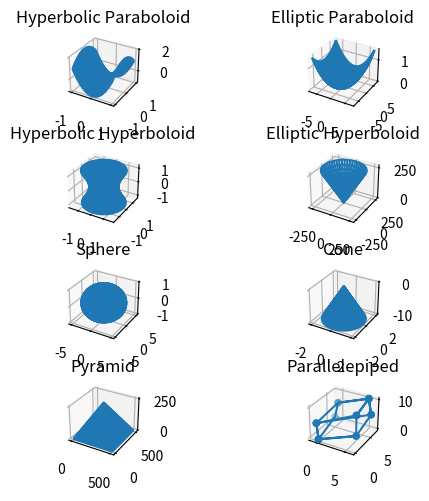

This figure's Python source:
import numpy as np
import matplotlib.pyplot as plt
from mpl_toolkits import mplot3d 
figure1 = plt.figure()

#use plot_wireframe for hyperbolic paraboloid
ax = figure1.add_subplot(4, 2, 1, projection='3d')
x = np.linspace(-1, 1, 30)
y = np.linspace(-1, 1, 30) 
X, Y = np.meshgrid(x, y)           # make a mesh, a 2D array, and assign 2D arrays to X and Y
a,b = 0.5, 1
Z = X*X/a - Y*Y/b                  # make a 2D array and assign it to Z
ax.plot_wireframe(X, Y, Z)
ax.set_title('Hyperbolic Paraboloid')

#use plot_wireframe for elliptic paraboloid
ax = figure1.add_subplot(4, 2, 2, projection='3d')
x = np.linspace(-7, 7, 100)
y = np.linspace(-7, 7, 100)
X, Y = np.meshgrid(x, y)           # make a mesh, a 2D array, and assign 2D arrays to X and Y
Z = (X**2)/50 + (Y**2)/100             # make a 2D array and assign it to Z
ax.plot_wireframe(X, Y, Z)
ax.set_title('Elliptic Paraboloid')

#use plot_wireframe for hyperbolic hyperboloid
ax = figure1.add_subplot(4, 2, 3, projection='3d')
x = np.linspace(-1, 1, 100)
y = np.linspace(0, np.pi*2, 50)
x, y = np.meshgrid(x,y)
X = np.cosh(x)*np.cos(y)
Y = np.cosh(x)*np.sin(y)
Z = np.sinh(x)
ax.plot_wireframe(X, Y, Z)
ax.set_title('Hyperbolic Hyperboloid')

#use plot_wireframe for Elliptic hyperboloid
ax = figure1.add_subplot(4, 2, 4, projection='3d')
x = np.linspace(0, np.pi*2, 50)
y = np.linspace(0, np.pi*2, 50)
x, y = np.meshgrid(x,y)
X = np.sinh(x)*np.cos(y)
Y = np.sinh(x)*np.sin(y)
Z = np.cosh(x)
ax.plot_wireframe(X, Y, Z)
ax.set_title('Elliptic Hyperboloid')

#use plot_wireframe for sphere
ax = figure1.add_subplot(4, 2, 5, projection='3d')
x = np.linspace(0, np.pi, 50)
y = np.linspace(0, np.pi*2, 50)
x, y = np.meshgrid(x,y)
r = 5
X = r*np.sin(x)*np.cos(y)
Y = r*np.sin(x)*np.sin(y)
Z = np.cos(x)
ax.plot_wireframe(X, Y, Z)
ax.set_title('Sphere')

#use plot_wireframe for cone
ax = figure1.add_subplot(4, 2, 6, projection='3d')
angle = np.linspace(0, np.pi*2, 50)
y = np.linspace(-2, 0, 50)
angle, y = np.meshgrid(angle,y)
X = y*np.cos(angle)
Y = y*np.sin(angle)
Z = 5*y
ax.plot_wireframe(X, Y, Z) 
ax.set_title('Cone')

#use plot_wireframe for square pyramid
ax = figure1.add_subplot(4, 2, 7, projection='3d')
zeros = np.zeros([512, 512])
x = zeros.shape[0]
y = zeros.shape[1]
for item in range(x // 2):
    for next in range(item, x - item):
        for last in range(item, x - item):
            zeros[next, last] = item
X, Y = np.meshgrid(range(x), range(y))
ax.plot_wireframe(X, Y, zeros)
ax.set_title('Pyramid')

#use plot parallelepiped
ax = figure1.add_subplot(4, 2, 8, projection='3d')
x = np.array([0, 5, 6, 5, 0,-1, 0, 0, 5, 5, 5, 5, 5, -1, 0, 0, 0, 0, 5, 5, 6, 6, -1])
y = np.array([0, 3, 6, 7, 6, 1, 0, 0, 3, 3, 7, 7, 3, 1, 0, 0, 5, 6, 7, 7, 6, 6, 1])
z = np.array([0, 1, 6, 10, 7, 4, 0, 0, 1, 8, 10, 10, 8, 4, 0, 0, 3, 7, 10, 10, 6, 6, 4])
ax.plot3D(x, y, z)
ax.scatter3D(x, y, z)
ax.set_title('Parallelepiped')

figure1.tight_layout()
plt.show()